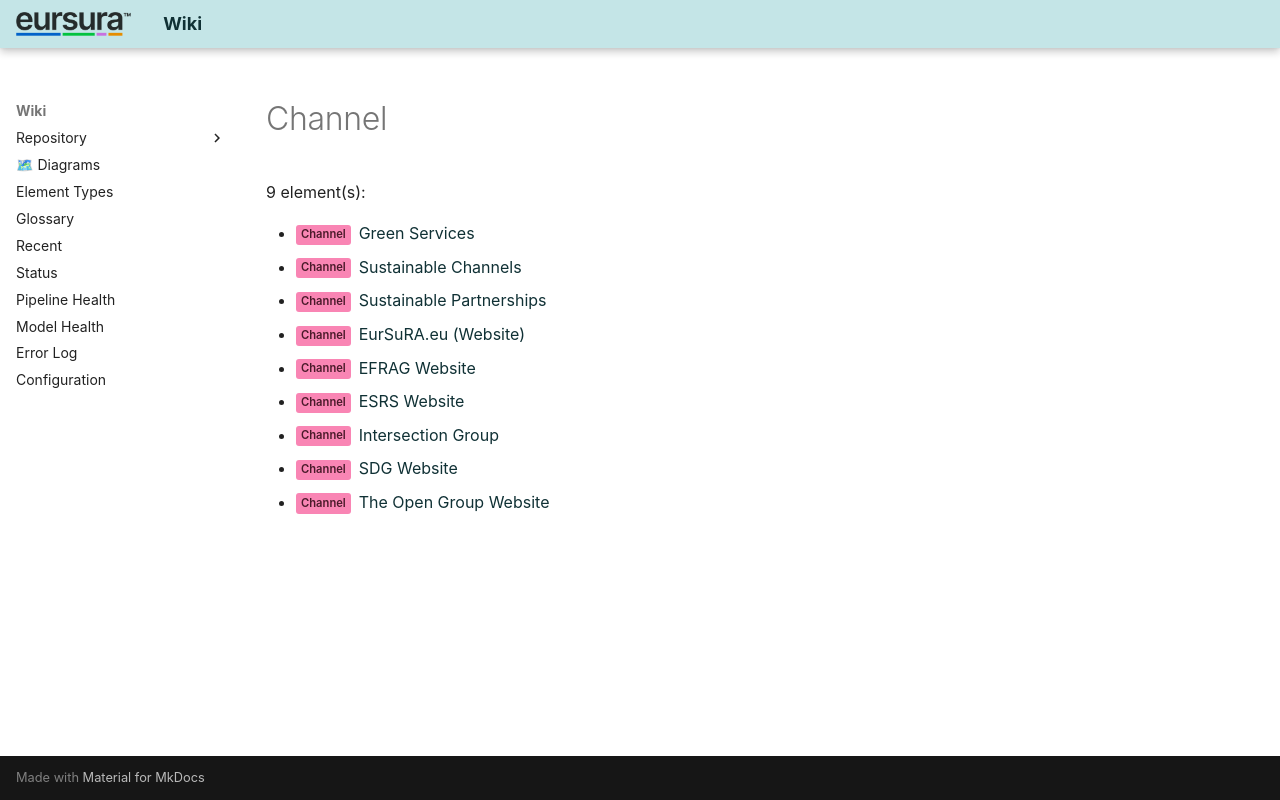

repository: hvroosmalen-eaxpertise/EAxWiki · page: types/EDGY/Channel.html · generator: mkdocs

# Channel

9 element(s):

- <span class="sl" data-layer="edgy-ex">Channel</span> [Green Services](../../Channel/Green Services.html)
- <span class="sl" data-layer="edgy-ex">Channel</span> [Sustainable Channels](../../Channel/Sustainable Channels.html)
- <span class="sl" data-layer="edgy-ex">Channel</span> [Sustainable Partnerships](../../Channel/Sustainable Partnerships.html)
- <span class="sl" data-layer="edgy-ex">Channel</span> [EurSuRA.eu (Website)](../../Introduction EurSuRA/EurSuRA.eu (Website).html)
- <span class="sl" data-layer="edgy-ex">Channel</span> [EFRAG Website](../../Information Collection and Model Creation/EFRAG Website.html)
- <span class="sl" data-layer="edgy-ex">Channel</span> [ESRS Website](../../Information Collection and Model Creation/ESRS Website.html)
- <span class="sl" data-layer="edgy-ex">Channel</span> [Intersection Group](../../Information Collection and Model Creation/Intersection Group.html)
- <span class="sl" data-layer="edgy-ex">Channel</span> [SDG Website](../../Information Collection and Model Creation/SDG Website.html)
- <span class="sl" data-layer="edgy-ex">Channel</span> [The Open Group Website](../../Information Collection and Model Creation/The Open Group Website.html)
